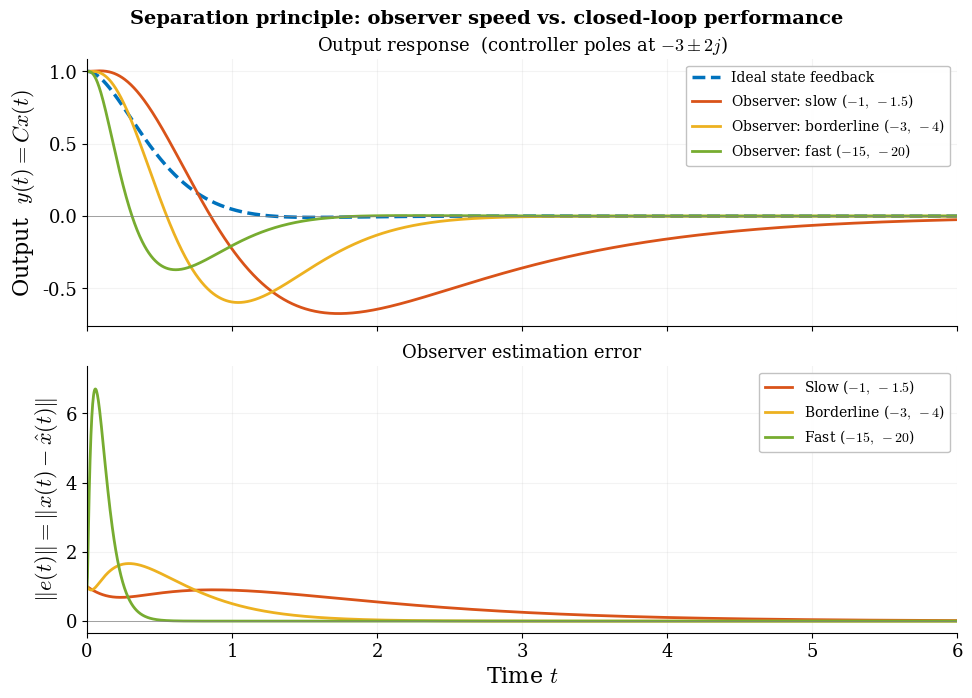

Source code (Python):
%matplotlib inline

import numpy as np
from scipy.integrate import solve_ivp
from scipy.signal import place_poles
import matplotlib, matplotlib.pyplot as plt

matplotlib.rcParams.update({
    "svg.fonttype": "path", "mathtext.fontset": "cm",
    "font.family": "serif", "font.size": 14,
    "axes.labelsize": 16, "axes.titlesize": 16,
    "legend.fontsize": 11, "xtick.labelsize": 13, "ytick.labelsize": 13,
    "lines.linewidth": 2.5, "axes.linewidth": 0.8,
    "axes.spines.top": False, "axes.spines.right": False,
})
BLUE="#0072BD"; ORANGE="#D95319"; GOLD="#EDB120"
PURPLE="#7E2F8E"; GREEN="#77AC30"

# ── Plant ─────────────────────────────────────────────────────
A = np.array([[0, 1],
              [3, 0.5]])    # unstable: eigs ≈ +1.86, -1.36
B = np.array([[0], [1]])
C = np.array([[1, 0]])
n = 2

eigs_plant = np.linalg.eigvals(A)
print(f"Plant eigenvalues: {eigs_plant}")

# ── State-feedback gain K ─────────────────────────────────────
cl_poles = np.array([-3+2j, -3-2j])
K = place_poles(A, B, cl_poles).gain_matrix
Acl = A - B @ K
print(f"Controller poles: {cl_poles}")
print(f"K = {K}")

# ── Observer gains L for three speeds ─────────────────────────
observer_cases = {
    "Slow":       np.array([-1.0, -1.5]),
    "Borderline": np.array([-3.0, -4.0]),
    "Fast":       np.array([-15.0, -20.0]),
}

Ls = {}
for name, obs_poles in observer_cases.items():
    # L via duality: place_poles(A^T, C^T, poles) → L = result^T
    res = place_poles(A.T, C.T, obs_poles)
    L = res.gain_matrix.T
    Ls[name] = L
    eig_check = np.linalg.eigvals(A - L @ C)
    print(f"Observer '{name}': poles = {obs_poles}, "
          f"check eigs = {eig_check.real.round(3)}")

# ── Simulation ────────────────────────────────────────────────
T = 6.0
x0 = np.array([1.0, 0.0])
xhat0 = np.array([0.0, 0.0])
e0 = x0 - xhat0

tg = np.linspace(0, T, 2000)

# 1) Ideal state feedback: dx/dt = (A-BK)x
def ideal_rhs(t, x):
    return (Acl @ x.reshape(-1,1)).flatten()

sol_ideal = solve_ivp(ideal_rhs, [0, T], x0, t_eval=tg, rtol=1e-10)
y_ideal = (C @ sol_ideal.y).flatten()

# 2) Output feedback for each observer speed
# Augmented state: [x1, x2, e1, e2]
# dx/dt = (A-BK)x + BK e
# de/dt = (A-LC) e
results = {}
for name, L in Ls.items():
    Aobs = A - L @ C
    def aug_rhs(t, z, Acl=Acl, B=B, K=K, Aobs=Aobs):
        x = z[:2]; e = z[2:]
        dx = Acl @ x + (B @ K @ e.reshape(-1,1)).flatten()
        de = Aobs @ e
        return np.concatenate([dx, de])

    z0 = np.concatenate([x0, e0])
    sol = solve_ivp(aug_rhs, [0, T], z0, t_eval=tg, rtol=1e-10)
    y_out = (C @ sol.y[:2]).flatten()
    e_norm = np.sqrt(sol.y[2]**2 + sol.y[3]**2)
    results[name] = (y_out, e_norm)

# ── Figure ────────────────────────────────────────────────────
fig, (ax1, ax2) = plt.subplots(2, 1, figsize=(10, 7), sharex=True)
fig.subplots_adjust(left=0.10, right=0.97, top=0.91, bottom=0.09,
                    hspace=0.15)
fig.suptitle("Separation principle: observer speed vs. closed-loop performance",
             fontsize=14, fontweight="bold")

colors = {"Slow": ORANGE, "Borderline": GOLD, "Fast": GREEN}
obs_poles_str = {
    "Slow": r"$-1,\;-1.5$",
    "Borderline": r"$-3,\;-4$",
    "Fast": r"$-15,\;-20$",
}

# Top: output y(t)
ax1.plot(tg, y_ideal, color=BLUE, lw=2.5, ls="--",
         label=r"Ideal state feedback")
for name in ["Slow", "Borderline", "Fast"]:
    y_out, _ = results[name]
    ax1.plot(tg, y_out, color=colors[name], lw=2.0,
             label=f"Observer: {name.lower()} ({obs_poles_str[name]})")

ax1.axhline(0, color="0.5", lw=0.5)
ax1.set_ylabel(r"Output  $y(t) = C x(t)$")
ax1.set_title(
    r"Output response  (controller poles at $-3 \pm 2j$)",
    fontsize=13)
ax1.legend(loc="upper right", framealpha=0.95, edgecolor="0.75",
           fontsize=10)
ax1.grid(True, alpha=0.15)

# Bottom: estimation error
for name in ["Slow", "Borderline", "Fast"]:
    _, e_norm = results[name]
    ax1_twin = ax2
    ax2.plot(tg, e_norm, color=colors[name], lw=2.0,
             label=f"{name} ({obs_poles_str[name]})")

ax2.axhline(0, color="0.5", lw=0.5)
ax2.set_ylabel(r"$\|e(t)\| = \|x(t) - \hat{x}(t)\|$")
ax2.set_xlabel(r"Time $t$")
ax2.set_title("Observer estimation error", fontsize=13)
ax2.legend(loc="upper right", framealpha=0.95, edgecolor="0.75",
           fontsize=10)
ax2.grid(True, alpha=0.15)
ax2.set_xlim(0, T)
emax = max(results[n][1].max() for n in results)
ax2.set_ylim(-0.05 * emax, emax * 1.1)

fig.savefig("separation_principle.svg", bbox_inches="tight")
fig.savefig("separation_principle.png", dpi=200, bbox_inches="tight")
plt.close()
print("Saved separation_principle.svg")
